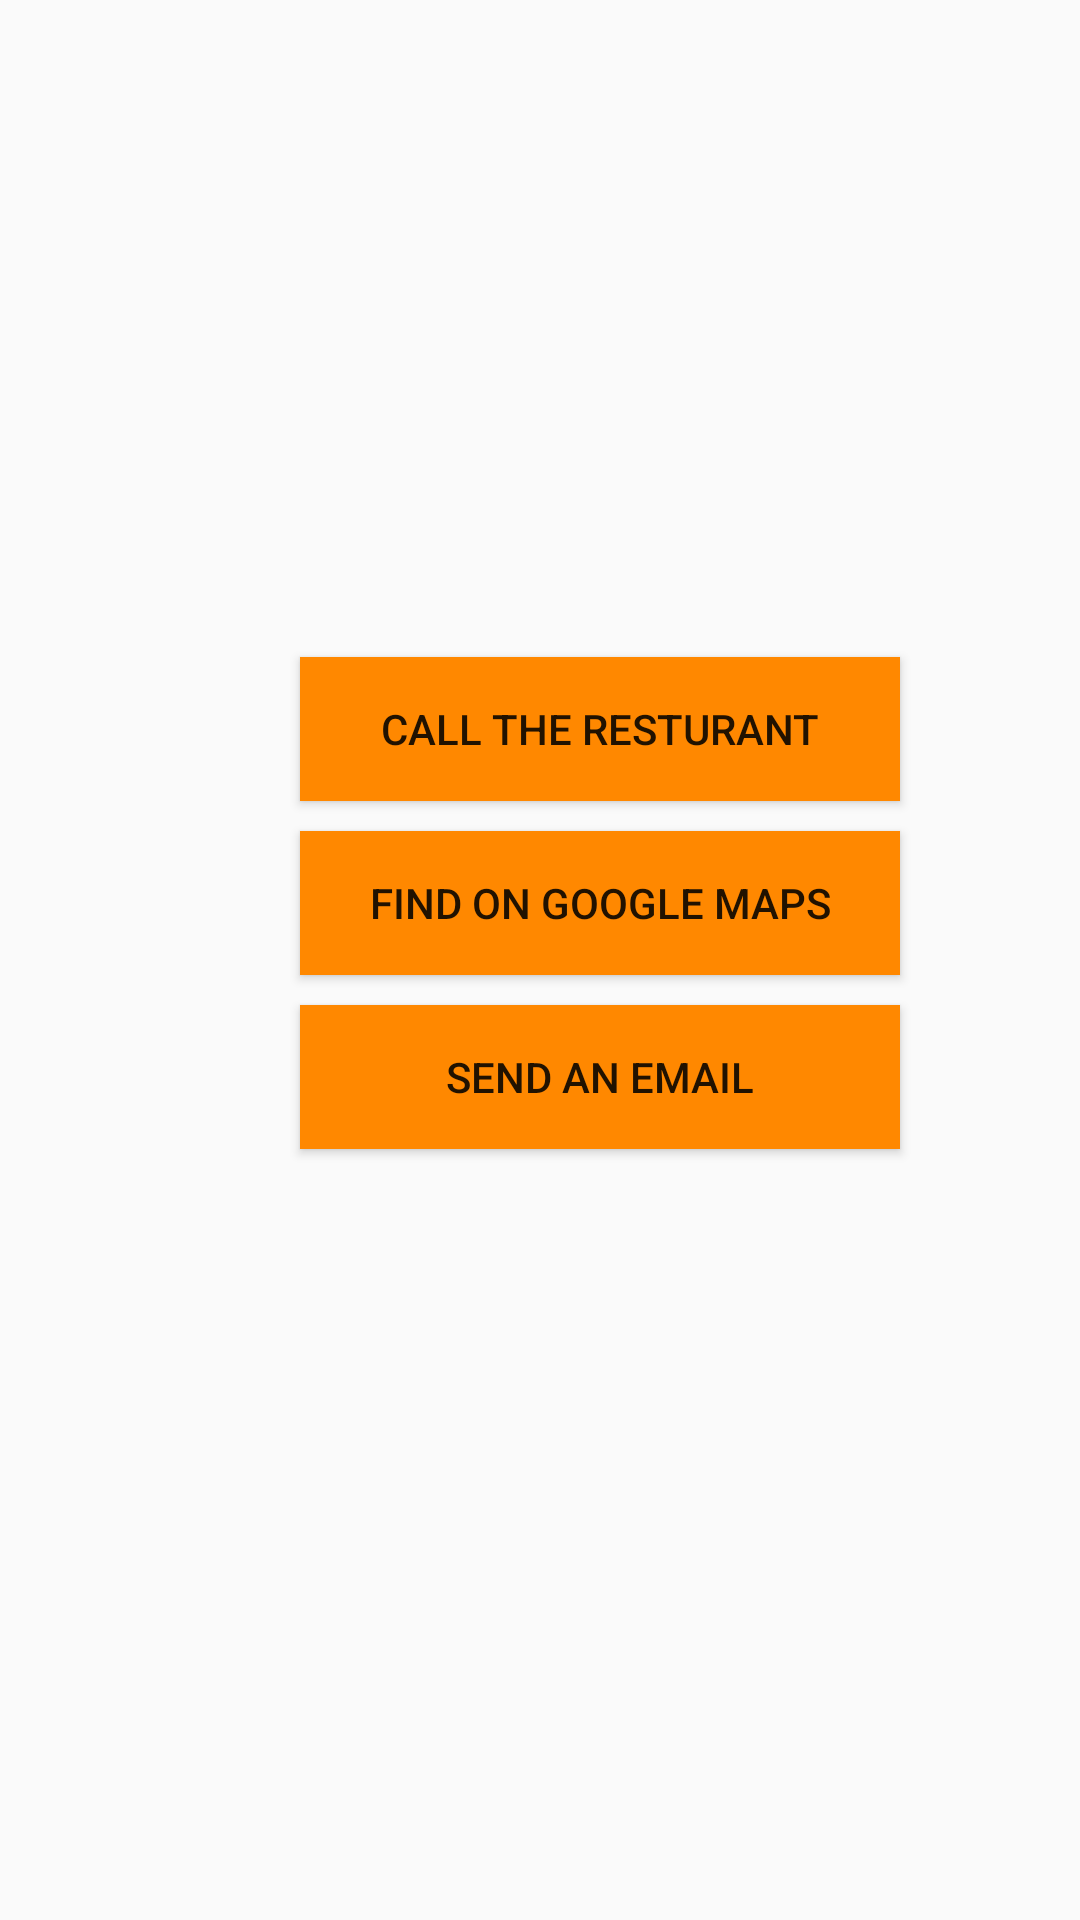

The Android layout XML behind this screen, and the referenced resources:
<!-- AndroidManifest.xml: application theme Theme.Proj -->
<!-- res/layout/fregment_notifications.xml -->
<?xml version="1.0" encoding="utf-8"?>
<androidx.constraintlayout.widget.ConstraintLayout xmlns:android="http://schemas.android.com/apk/res/android"
    xmlns:app="http://schemas.android.com/apk/res-auto"
    xmlns:tools="http://schemas.android.com/tools"
    android:layout_width="match_parent"
    android:layout_height="match_parent">
    <LinearLayout
        android:layout_width="match_parent"
        android:layout_height="match_parent"
        android:layout_marginTop="200dp"
        android:orientation="vertical">
    <TextView
        android:id="@+id/notifications"
        android:layout_width="wrap_content"
        android:layout_marginLeft="170dp"
        android:layout_height="wrap_content"
        android:text="" />

        <Button
            android:id="@+id/call"
            android:layout_width="200dp"
            android:layout_height="wrap_content"
            android:layout_marginLeft="100dp"
            android:background="@android:color/holo_orange_dark"
            android:text="Call The Resturant" />

        <Button
            android:id="@+id/googlemaps"
            android:layout_width="200dp"
            android:layout_height="wrap_content"
            android:layout_marginTop="10dp"
            android:layout_marginLeft="100dp"
            android:background="@android:color/holo_orange_dark"
            android:text="Find On Google Maps" />

        <Button
            android:id="@+id/email"
            android:layout_width="200dp"
            android:layout_height="wrap_content"
            android:layout_marginTop="10dp"
            android:layout_marginLeft="100dp"
            android:background="@android:color/holo_orange_dark"
            android:text="Send An Email" />


    </LinearLayout>
</androidx.constraintlayout.widget.ConstraintLayout>
<!-- resources referenced by this layout -->
<resources>
  <style name="Theme.Proj" parent="Base.Theme.Proj" />
  <style name="Base.Theme.Proj" parent="Theme.AppCompat.Light.NoActionBar">
          
          
      </style>
</resources>
